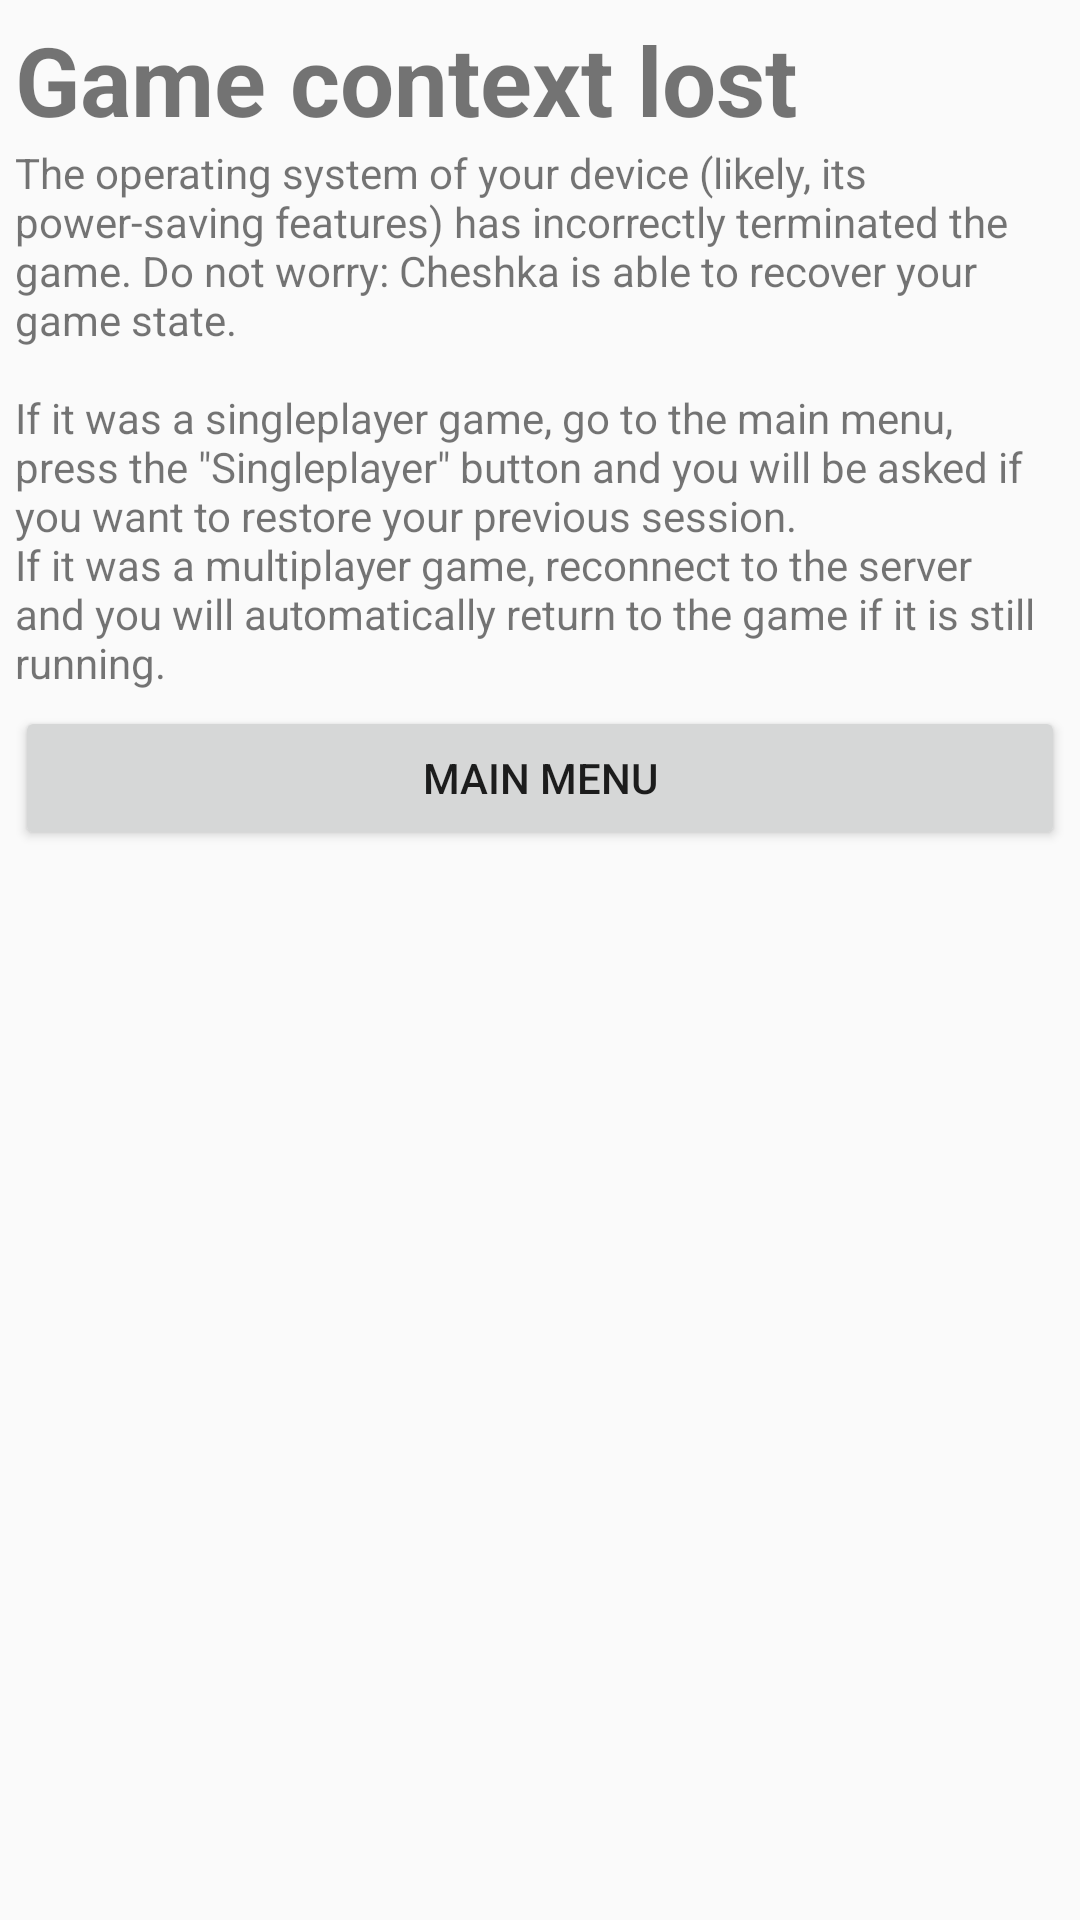

Layout XML and referenced resources for this Android screen:
<!-- AndroidManifest.xml: application theme Theme.Cheshka -->
<!-- res/layout/activity_context_lost.xml -->
<?xml version="1.0" encoding="utf-8"?>
<ScrollView xmlns:android="http://schemas.android.com/apk/res/android"
    android:layout_width="match_parent"
    android:layout_height="match_parent">

    <LinearLayout
        android:layout_width="match_parent"
        android:layout_height="wrap_content"
        android:orientation="vertical"
        android:layout_margin="5dp">

        <TextView
            android:layout_width="match_parent"
            android:layout_height="wrap_content"
            android:textSize="32sp"
            android:textStyle="bold"
            android:text="@string/context_lost_title_text" />

        <TextView
            android:id="@+id/details_view"
            android:layout_width="wrap_content"
            android:layout_height="wrap_content"
            android:text="@string/context_lost_text" />

        <Button
            android:id="@+id/goto_main_menu_button"
            android:layout_width="match_parent"
            android:layout_height="wrap_content"
            android:layout_marginTop="5dp"
            android:text="@string/main_menu_text" />
    </LinearLayout>
</ScrollView>
<!-- resources referenced by this layout -->
<resources>
  <string name="context_lost_text">The operating system of your device (likely, its power-saving features) has incorrectly terminated the game. Do not worry: Cheshka is able to recover your game state.\n\nIf it was a singleplayer game, go to the main menu, press the \"Singleplayer\" button and you will be asked if you want to restore your previous session.\nIf it was a multiplayer game, reconnect to the server and you will automatically return to the game if it is still running.</string>
  <string name="context_lost_title_text">Game context lost</string>
  <string name="main_menu_text">Main menu</string>
  <style name="Theme.Cheshka" parent="Theme.AppCompat.DayNight.NoActionBar" />
</resources>
